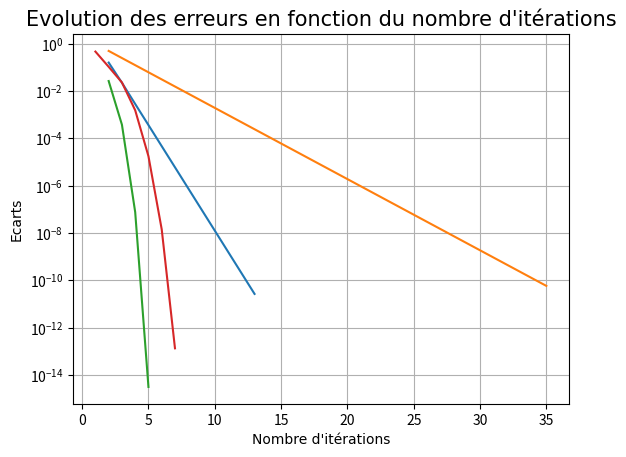

Generate this figure with matplotlib:
import math as m
import matplotlib.pyplot as plt
import numpy as np

#Question 3: Equation 1

#Fonction:

def Point_Fixe(g, x0, epsilon, Nitermax):
    L_Pointfixe_n = []
    xold = x0
    xnew = g(xold)
    erreur = g(xold)- xold
    xnew = g(xold)
    n = 1
    L_Pointfixe_xn = []
    L_Pointfixe_en = []
    while abs(erreur) > epsilon and n < Nitermax :
        n = n + 1
        xnew = g(xold)
        erreur = xnew - xold
        xold = xnew
        L_Pointfixe_n.append(n)
        L_Pointfixe_xn.append(xold)
        L_Pointfixe_en.append(abs(erreur))
    return L_Pointfixe_n, L_Pointfixe_xn, L_Pointfixe_en

def g(x) :
    return m.log(7+2*m.sin(x))

L_Pointfixe_n, L_Pointfixe_xn, L_Pointfixe_en = Point_Fixe(g, 2.3, 1e-10, 5e4)
plt.semilogy(L_Pointfixe_n, L_Pointfixe_en)



def Dichotomie(f, a0, b0, epsilon, Nitermax):
    an = a0
    bn = b0
    n = 1
    L_Dichotomie_n = []
    L_Dichotomie_an = []
    L_Dichotomie_en = []
    while abs(bn - an) > epsilon and n < Nitermax :
        m = (an + bn)/2
        if (f(an)*f(m) <= 0):
            bn = m
        else :
            an = m
        n+=1
        L_Dichotomie_n.append(n)
        L_Dichotomie_an.append(an)
        L_Dichotomie_en.append(abs(bn - an))
    return L_Dichotomie_n, L_Dichotomie_an, L_Dichotomie_en

def f1(x) :
    return m.exp(x)-2*m.sin(x)-7


L_Dichotomie_n, L_Dichotomie_an, L_Dichotomie_en = Dichotomie(f1, 1.5, 2.5, 1e-10, 5e4)
plt.semilogy(L_Dichotomie_n, L_Dichotomie_en)



def Newton (f, fder, x0, epsilon, Nitermax):
    xold = x0
    xnew = xold-((f(xold))/fder(xold))
    erreur = xnew - xold
    xold = xnew
    n = 1
    L_Newton_n = []
    L_Newton_xn = []
    L_Newton_en = []
    while abs(erreur) > epsilon and n < Nitermax :
        n = n + 1
        xnew = xold - ((f(xold))/fder(xold))
        erreur = xnew - xold
        xold = xnew
        L_Newton_n.append(n)
        L_Newton_xn.append(xold)
        L_Newton_en.append(abs(erreur))
    return L_Newton_n, L_Newton_xn, L_Newton_en

def f2(x) :
    return m.exp(x)-2*m.sin(x)-7

def f2der(x):
    return m.exp(x)-2*m.cos(x)

L_Newton_n, L_Newton_xn, L_Newton_en = Newton(f2, f2der, 2.4, 1e-10, 5e4)
plt.semilogy(L_Newton_n, L_Newton_en)



def Secante(f, x0, x1, epsilon, Nitermax):
    n=0
    L_Secante_n = []
    L_Secante_xn = []
    L_Secante_en = []
    while abs(x0-x1) > epsilon and n < Nitermax:
        x2 = (x0*f(x1)-x1*f(x0))/(f(x1)-f(x0))
        x0, x1 = x1, x2
        n+=1
        L_Secante_n.append(n)
        L_Secante_xn.append(x0)
        L_Secante_en.append(abs(x0-x1))
    return L_Secante_n, L_Secante_xn, L_Secante_en

def f3(x):
    return m.exp(x)-2*m.sin(x)-7

L_Secante_n, L_Secante_xn, L_Secante_en = Secante(f3, 1.5, 2.5, 1e-10, 5e4)
plt.semilogy(L_Secante_n, L_Secante_en)

plt.xlabel("Nombre d'itérations", font = ("Georgia"), fontsize = 10)
plt.ylabel("Ecarts", font = ("Georgia"), fontsize = 10)
plt.title("Evolution des erreurs en fonction du nombre d'itérations", font = ("Georgia"), fontsize = 15)
plt.grid()

plt.show()
